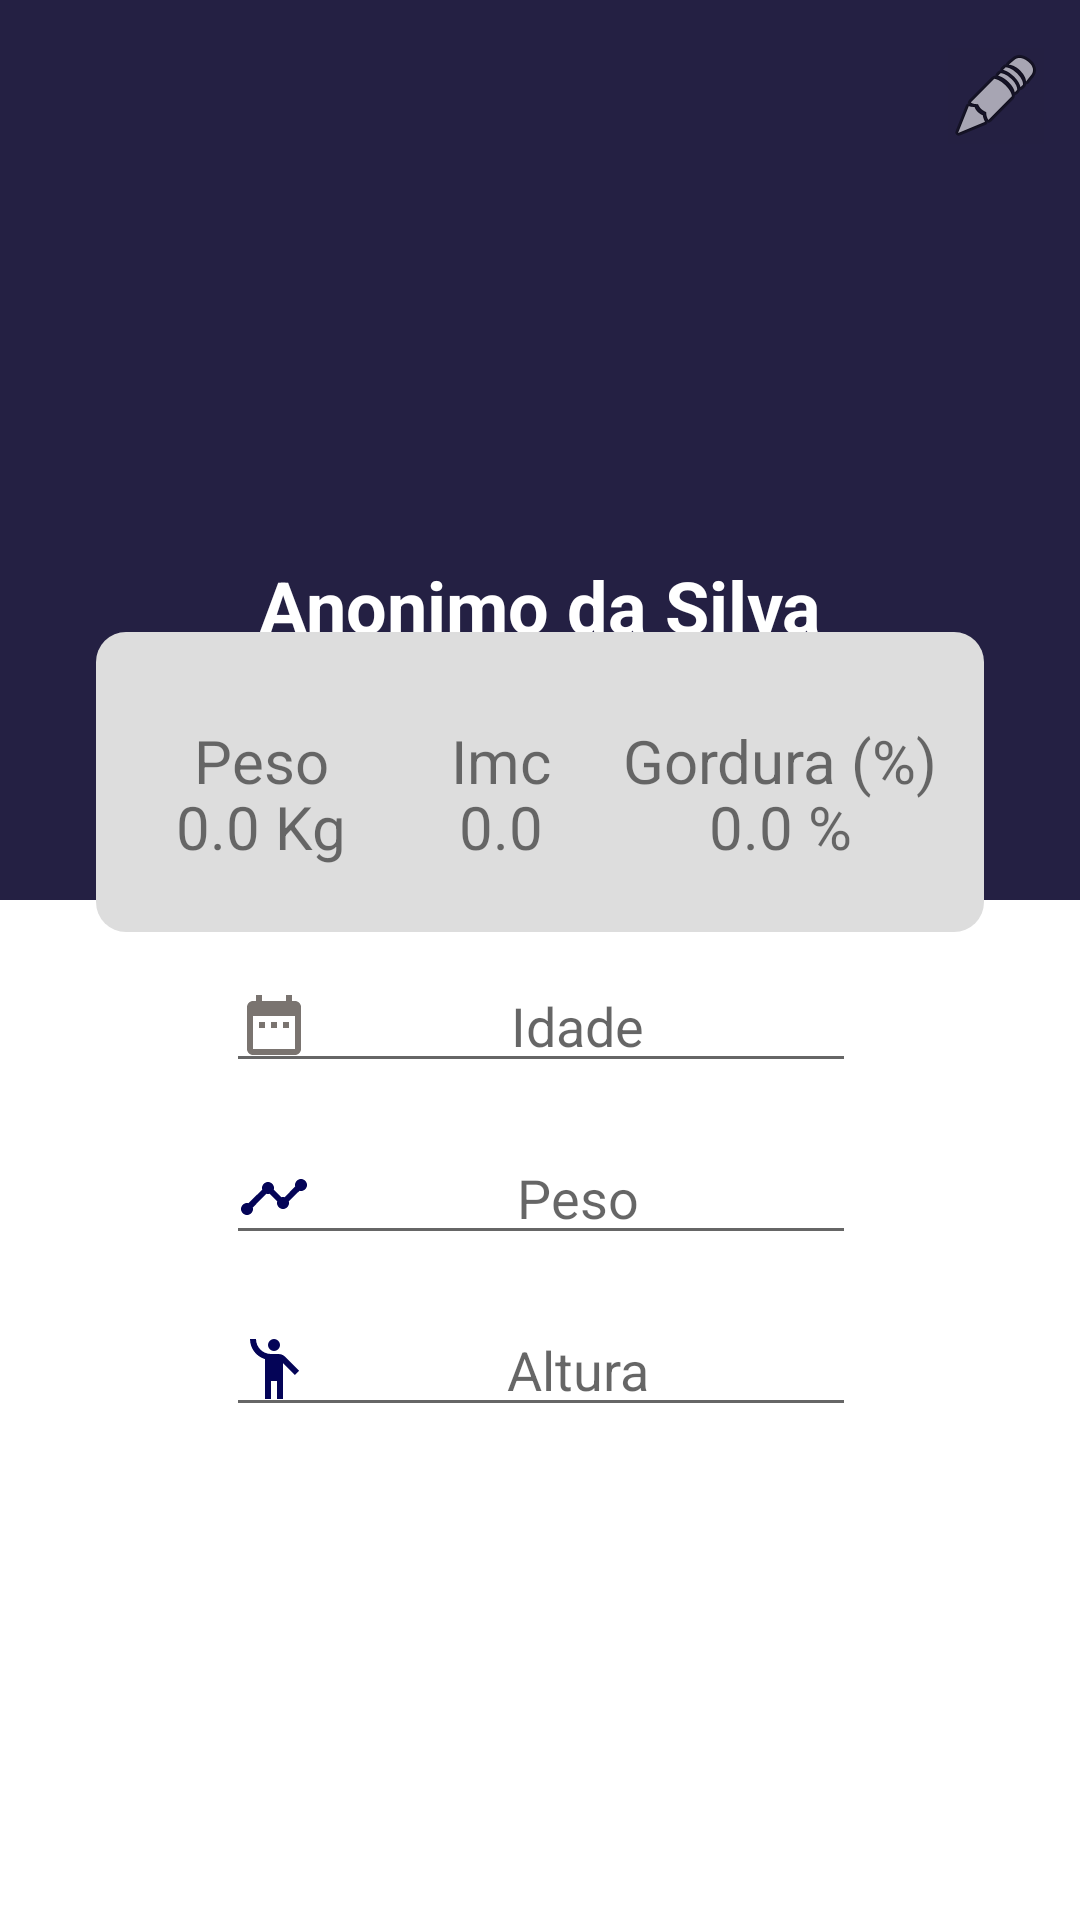

This screen was rendered from an Android layout file. Write that file and the resources it references.
<!-- AndroidManifest.xml: application theme AppTheme -->
<!-- res/layout/activity_perfil.xml -->
<?xml version="1.0" encoding="utf-8"?>
<androidx.constraintlayout.widget.ConstraintLayout xmlns:android="http://schemas.android.com/apk/res/android"
    xmlns:app="http://schemas.android.com/apk/res-auto"
    xmlns:tools="http://schemas.android.com/tools"
    android:layout_width="match_parent"
    android:layout_height="match_parent"
    tools:context=".activity.PerfilActivity">

    <androidx.constraintlayout.widget.ConstraintLayout
        android:id="@+id/constraintLayout2"
        android:layout_width="match_parent"
        android:layout_height="300dp"
        android:background="@color/colorPrimary"
        app:layout_constraintEnd_toEndOf="parent"
        app:layout_constraintStart_toStartOf="parent"
        app:layout_constraintTop_toTopOf="parent">

        <TextView
            android:id="@+id/TextTextPerfilNome"
            android:layout_width="wrap_content"
            android:layout_height="wrap_content"
            android:text="Anonimo da Silva"
            android:textColor="@color/branco"
            android:textSize="24sp"
            android:textStyle="bold"
            app:layout_constraintBottom_toBottomOf="parent"
            app:layout_constraintEnd_toEndOf="parent"
            app:layout_constraintStart_toStartOf="parent"
            app:layout_constraintTop_toTopOf="parent"
            app:layout_constraintVertical_bias="0.694" />

        <ImageView
            android:id="@+id/imageView10"
            android:layout_width="150dp"
            android:layout_height="150dp"
            app:layout_constraintBottom_toTopOf="@+id/TextTextPerfilNome"
            app:layout_constraintEnd_toEndOf="parent"
            app:layout_constraintStart_toStartOf="parent"
            app:layout_constraintTop_toTopOf="parent"
            app:srcCompat="@drawable/perfil_logo" />

        <ImageButton
            android:id="@+id/imageButtonEditarPErfil"
            android:layout_width="wrap_content"
            android:layout_height="wrap_content"
            android:background="@color/cardview_shadow_end_color"
            android:onClick="editarPerfil"
            app:layout_constraintBottom_toBottomOf="@+id/imageView10"
            app:layout_constraintEnd_toEndOf="parent"
            app:layout_constraintHorizontal_bias="0.836"
            app:layout_constraintStart_toEndOf="@+id/imageView10"
            app:layout_constraintTop_toTopOf="parent"
            app:layout_constraintVertical_bias="0.117"
            app:srcCompat="@android:drawable/ic_menu_edit" />

    </androidx.constraintlayout.widget.ConstraintLayout>

    <androidx.constraintlayout.widget.ConstraintLayout
        android:layout_width="404dp"
        android:layout_height="429dp"
        app:layout_constraintBottom_toBottomOf="parent"
        app:layout_constraintEnd_toEndOf="parent"
        app:layout_constraintStart_toStartOf="parent"
        app:layout_constraintTop_toBottomOf="@+id/constraintLayout2">

        <EditText
            android:id="@+id/editTextTextPerfilIdade"
            android:layout_width="wrap_content"
            android:layout_height="wrap_content"
            android:layout_marginTop="64dp"
            android:drawableLeft="@drawable/ic_date_24"
            android:ems="10"
            android:gravity="center"
            android:hint="Idade"
            android:inputType="number"
            app:layout_constraintEnd_toEndOf="parent"
            app:layout_constraintStart_toStartOf="parent"
            app:layout_constraintTop_toTopOf="parent" />

        <EditText
            android:id="@+id/editTextTextPerfilPeso"
            android:layout_width="wrap_content"
            android:layout_height="wrap_content"
            android:layout_marginTop="16dp"
            android:drawableLeft="@drawable/ic_mudanca_24"
            android:ems="10"
            android:gravity="center"
            android:hint="Peso"
            android:inputType="numberDecimal|textEmailAddress"
            app:layout_constraintEnd_toEndOf="parent"
            app:layout_constraintStart_toStartOf="parent"
            app:layout_constraintTop_toBottomOf="@+id/editTextTextPerfilIdade" />

        <EditText
            android:id="@+id/editTextTextPerfilAltura"
            android:layout_width="wrap_content"
            android:layout_height="wrap_content"
            android:layout_marginTop="16dp"
            android:drawableLeft="@drawable/ic_peso_24"
            android:ems="10"
            android:gravity="center"
            android:hint="Altura"
            android:inputType="text|numberDecimal"
            app:layout_constraintEnd_toEndOf="parent"
            app:layout_constraintStart_toStartOf="parent"
            app:layout_constraintTop_toBottomOf="@+id/editTextTextPerfilPeso" />
    </androidx.constraintlayout.widget.ConstraintLayout>

    <androidx.constraintlayout.widget.ConstraintLayout
        android:layout_width="0dp"
        android:layout_height="100dp"
        android:layout_marginStart="32dp"
        android:layout_marginEnd="32dp"
        android:background="@drawable/bg_meta"
        app:layout_constraintBottom_toBottomOf="parent"
        app:layout_constraintEnd_toEndOf="parent"
        app:layout_constraintStart_toStartOf="parent"
        app:layout_constraintTop_toTopOf="parent"
        app:layout_constraintVertical_bias="0.39">

        <TextView
            android:id="@+id/textView27"
            android:layout_width="wrap_content"
            android:layout_height="wrap_content"
            android:layout_marginBottom="8dp"
            android:text="@string/peso"
            android:textSize="20sp"
            app:layout_constraintBottom_toBottomOf="parent"
            app:layout_constraintEnd_toEndOf="parent"
            app:layout_constraintHorizontal_bias="0.13"
            app:layout_constraintStart_toStartOf="parent"
            app:layout_constraintTop_toTopOf="parent"
            app:layout_constraintVertical_bias="0.45" />

        <TextView
            android:id="@+id/textView28"
            android:layout_width="wrap_content"
            android:layout_height="wrap_content"
            android:layout_marginBottom="8dp"
            android:text="Imc"
            android:textSize="20sp"
            app:layout_constraintBottom_toBottomOf="parent"
            app:layout_constraintEnd_toEndOf="parent"
            app:layout_constraintHorizontal_bias="0.45"
            app:layout_constraintStart_toStartOf="parent"
            app:layout_constraintTop_toTopOf="parent"
            app:layout_constraintVertical_bias="0.45" />

        <TextView
            android:id="@+id/textView29"
            android:layout_width="wrap_content"
            android:layout_height="wrap_content"
            android:layout_marginBottom="8dp"
            android:text="@string/gordurapcento"
            android:textSize="20sp"
            app:layout_constraintBottom_toBottomOf="parent"
            app:layout_constraintEnd_toEndOf="parent"
            app:layout_constraintHorizontal_bias="0.92"
            app:layout_constraintStart_toStartOf="parent"
            app:layout_constraintTop_toTopOf="parent"
            app:layout_constraintVertical_bias="0.45" />

        <TextView
            android:id="@+id/textViewPerfilPainelPEso"
            android:layout_width="wrap_content"
            android:layout_height="wrap_content"
            android:layout_marginTop="4dp"
            android:layout_marginBottom="4dp"
            android:text="0.0 Kg"
            android:textSize="20sp"
            app:layout_constraintBottom_toBottomOf="parent"
            app:layout_constraintEnd_toEndOf="@+id/textView27"
            app:layout_constraintStart_toStartOf="@+id/textView27"
            app:layout_constraintTop_toTopOf="@+id/textView27" />

        <TextView
            android:id="@+id/textViewPerfilPainelImc"
            android:layout_width="wrap_content"
            android:layout_height="wrap_content"
            android:layout_marginTop="4dp"
            android:layout_marginBottom="4dp"
            android:text="0.0"
            android:textSize="20sp"
            app:layout_constraintBottom_toBottomOf="parent"
            app:layout_constraintEnd_toEndOf="@+id/textView28"
            app:layout_constraintStart_toStartOf="@+id/textView28"
            app:layout_constraintTop_toTopOf="@+id/textView28" />

        <TextView
            android:id="@+id/textViewPerfilPainelGordura"
            android:layout_width="wrap_content"
            android:layout_height="wrap_content"
            android:layout_marginTop="4dp"
            android:layout_marginBottom="4dp"
            android:text="0.0 %"
            android:textSize="20sp"
            app:layout_constraintBottom_toBottomOf="parent"
            app:layout_constraintEnd_toEndOf="@+id/textView29"
            app:layout_constraintStart_toStartOf="@+id/textView29"
            app:layout_constraintTop_toTopOf="@+id/textView29" />
    </androidx.constraintlayout.widget.ConstraintLayout>

</androidx.constraintlayout.widget.ConstraintLayout>
<!-- resources referenced by this layout -->
<resources>
  <color name="branco">#FFFFFF</color>
  <color name="colorPrimary">#242043</color>
  <!-- drawable bg_meta (drawable) -->
  <?xml version="1.0" encoding="utf-8"?>
  <shape xmlns:android="http://schemas.android.com/apk/res/android"
      android:shape="rectangle">
          <solid android:color="@color/cinza"/>
      <corners android:radius="10dp"/>
  </shape>
  <!-- drawable ic_date_24 (drawable) -->
  <vector android:height="24dp" android:tint="#7A7470"
      android:viewportHeight="24" android:viewportWidth="24"
      android:width="24dp" xmlns:android="http://schemas.android.com/apk/res/android">
      <path android:fillColor="@android:color/white" android:pathData="M9,11L7,11v2h2v-2zM13,11h-2v2h2v-2zM17,11h-2v2h2v-2zM19,4h-1L18,2h-2v2L8,4L8,2L6,2v2L5,4c-1.11,0 -1.99,0.9 -1.99,2L3,20c0,1.1 0.89,2 2,2h14c1.1,0 2,-0.9 2,-2L21,6c0,-1.1 -0.9,-2 -2,-2zM19,20L5,20L5,9h14v11z"/>
  </vector>
  <!-- drawable ic_mudanca_24 (drawable) -->
  <vector android:height="24dp" android:tint="#040457"
      android:viewportHeight="24" android:viewportWidth="24"
      android:width="24dp" xmlns:android="http://schemas.android.com/apk/res/android">
      <path android:fillColor="@android:color/white" android:pathData="M23,8c0,1.1 -0.9,2 -2,2c-0.18,0 -0.35,-0.02 -0.51,-0.07l-3.56,3.55C16.98,13.64 17,13.82 17,14c0,1.1 -0.9,2 -2,2s-2,-0.9 -2,-2c0,-0.18 0.02,-0.36 0.07,-0.52l-2.55,-2.55C10.36,10.98 10.18,11 10,11s-0.36,-0.02 -0.52,-0.07l-4.55,4.56C4.98,15.65 5,15.82 5,16c0,1.1 -0.9,2 -2,2s-2,-0.9 -2,-2s0.9,-2 2,-2c0.18,0 0.35,0.02 0.51,0.07l4.56,-4.55C8.02,9.36 8,9.18 8,9c0,-1.1 0.9,-2 2,-2s2,0.9 2,2c0,0.18 -0.02,0.36 -0.07,0.52l2.55,2.55C14.64,12.02 14.82,12 15,12s0.36,0.02 0.52,0.07l3.55,-3.56C19.02,8.35 19,8.18 19,8c0,-1.1 0.9,-2 2,-2S23,6.9 23,8z"/>
  </vector>
  <!-- drawable ic_peso_24 (drawable) -->
  <vector android:height="24dp" android:tint="#040457"
      android:viewportHeight="24" android:viewportWidth="24"
      android:width="24dp" xmlns:android="http://schemas.android.com/apk/res/android">
      <path android:fillColor="@android:color/white" android:pathData="M12,4m-2,0a2,2 0,1 1,4 0a2,2 0,1 1,-4 0"/>
      <path android:fillColor="@android:color/white" android:pathData="M15.89,8.11C15.5,7.72 14.83,7 13.53,7c-0.21,0 -1.42,0 -2.54,0C8.24,6.99 6,4.75 6,2H4c0,3.16 2.11,5.84 5,6.71V22h2v-6h2v6h2V10.05L18.95,14l1.41,-1.41L15.89,8.11z"/>
  </vector>
  <string name="gordurapcento">Gordura (%)</string>
  <string name="peso">Peso</string>
  <style name="AppTheme" parent="Theme.MaterialComponents.Light.NoActionBar">
          
          <item name="colorPrimary">@color/colorPrimary</item>
          <item name="colorPrimaryDark">@color/colorPrimaryDark</item>
          <item name="colorAccent">@color/colorAccent</item>
      </style>
  <color name="cinza">#DDDDDD</color>
  <color name="colorPrimaryDark">#242043</color>
  <color name="colorAccent">#433B7A</color>
</resources>
